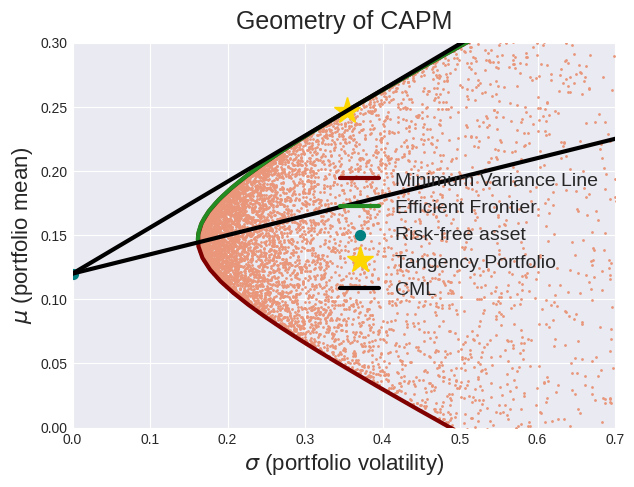

Reproduce this figure in Python. (Note: this script raises an exception after producing the figure.)
import matplotlib.pyplot as plt
plt.style.use('seaborn-v0_8-darkgrid')
import numpy as np
from numpy.linalg import inv
import matplotlib.animation as animation
np.random.seed(42)

NUM_PORTFOLIOS = 10000

def generate_portfolios(m, C):
    portfolio_means = []
    portfolio_volatilities = []
    for _ in range(NUM_PORTFOLIOS):
        # use this if allowing only long positions w_i>=0
        # but then you won't get the whole feasible set
        # w = np.random.uniform(0, 1, len(m))
        
        # allow short selling as well by allowing negative weights
        w = np.random.normal(size=len(m))
        w /= np.sum(w)
        portfolio_means.append(w@m)
        portfolio_volatilities.append(np.sqrt(w@C@w.T))
    return portfolio_means, portfolio_volatilities
    
def minimum_variance_line(mu_vals, m, C):
    variance_values = []
    C_inv = inv(C)
    u = np.ones(len(m))
    M = np.array([[m@C_inv@m.T, u@C_inv@m.T],
                  [m@C_inv@u.T, u@C_inv@u.T]])
    
    for mu in mu_vals:
        l = inv(M) @ np.array([mu, 1])
        w = (l[0]*m@C_inv + l[1]*u@C_inv)
        variance_values.append(w@C@w.T)
    
    sigma_values = np.sqrt(variance_values)
    return sigma_values


def draw_line_from_point(sigma_vals, gradient, risk_free_rate):
    return sigma_vals * gradient + risk_free_rate

# asset means, volatilities, correlations, covariance matrix

m = np.array([0.1, 0.15, 0.2]) # example 3.29 in Mathematics for Finance: An Introduction to Financial Engineering
s1, s2, s3 = 0.28, 0.24, 0.25
p12, p13, p23 = -0.1, 0.25, 0.2
C = np.array([[s1**2, s1*s2*p12, s1*s3*p13], 
              [s1*s2*p12, s2**2, s2*s3*p23],
              [s1*s3*p13, s2*s3*p23, s3**2]])



# Scatter plot of many different portfolios, each with a different combination of the 3 assets
portfolio_means, portfolio_volatilities = generate_portfolios(m, C)
fig, ax = plt.subplots(figsize=(7, 5))
ax.scatter(portfolio_volatilities, portfolio_means, s=1, color='darksalmon')


# Minimum Variance Line
mu_vals = np.linspace(min(portfolio_means), max(portfolio_means), 100000)
sigma_vals = minimum_variance_line(mu_vals, m, C)
ax.plot(sigma_vals, mu_vals, color='maroon', linewidth=3, label='Minimum Variance Line')

# Efficient Frontier
u = np.ones(len(m))
w_mvp = (u@inv(C)) / (u@inv(C)@u.T)
mu_mvp = w_mvp@m
print('mu_mvp', mu_mvp)
mu_vals = np.linspace(mu_mvp, max(portfolio_means), 100000)
sigma_vals = minimum_variance_line(mu_vals, m, C)
ax.plot(sigma_vals, mu_vals, color='forestgreen', linewidth=3, label='Efficient Frontier')

# introducing a risk free asset with rate R=0.12
# animate lines going from (0, R) to the efficient frontier
R = 0.12
w_market = ((m-R*u) @ inv(C)) / ((m-R*u) @ inv(C) @ u.T)
mu_market = w_market@m
sigma_market = np.sqrt(w_market@C@w_market.T)
highest_sharpe = (mu_market - R) / sigma_market

sigma_vals_for_line = np.linspace(0, 1, 100)
line, = ax.plot([], [], color='black', linewidth=3)
def animate(gradient):
    mu_vals_for_line = draw_line_from_point(sigma_vals_for_line, gradient, R)
    line.set_data(sigma_vals_for_line, mu_vals_for_line)
    return line,
gradients = np.linspace(0.15, highest_sharpe, 100)
frames = np.concatenate((gradients, gradients[::-1])) # for reversing the animation
ax.scatter([0], [R], color='teal', marker='o', s=50, label='Risk-free asset')
anim = animation.FuncAnimation(fig, animate, frames=frames, blit=True, repeat=True, interval=20)

# Mark where the tangency portfolio is
ax.plot(sigma_market, mu_market, '*', markersize=20, color='gold', label='Tangency Portfolio')

# Capital Market Line - line with highest gradient/Sharpe ratio
mu_vals_for_cml_line = draw_line_from_point(sigma_vals_for_line, highest_sharpe, R)
ax.plot(sigma_vals_for_line, mu_vals_for_cml_line, color='black', linewidth=3, label='CML')

ax.set_xlim(0, 0.7)
ax.set_ylim(0, 0.3)
ax.set_xlabel('$\sigma$ (portfolio volatility)', fontsize=16)
ax.set_ylabel('$\mu$ (portfolio mean)', fontsize=16)
ax.set_title('Geometry of CAPM', fontsize=18, pad=10)
ax.legend(fontsize=14)

anim.save('lines.mp4', writer = animation.FFMpegWriter(fps=40))

plt.show()